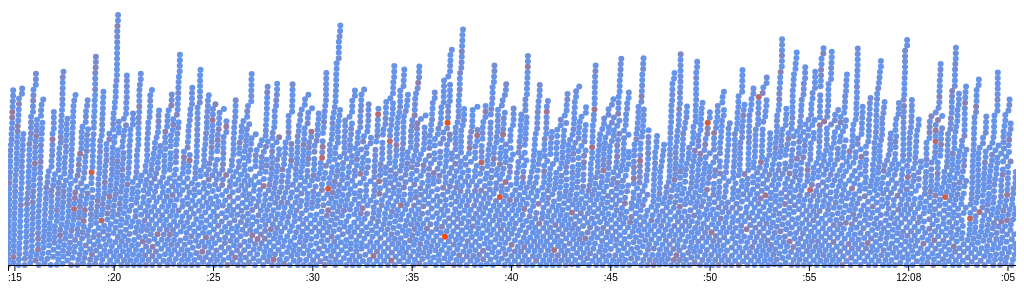
D3 v4 page, settled after 360 driven frames (6 s of simulated time); the page loaded 1 data file(s).


        divID = "#displayDiv"
        //Import data
        var beeGraph = beeswarmTimeline(divID);
        d3.csv("src/graph_data.csv", parseData, function(error, data) {
            if (error) throw error;
            beeGraph.data(data);
        })

        function parseData(d) {
            d.source = d.source;
            d.target = d.target;
            d.value = +d.value;
            d.datetime = new Date(d.datetime);
            return d;
        }
    
// ── js/beeswarmTimeline.js
function beeswarmTimeline(divID) {
    "use strict";
    
    var parentDOM = d3.select(divID),
        width = parseInt(parentDOM.style('width'), 10),
        height = 300,
        border = 10,
        btmMargin = 30,
        radius = 3; //Buffer around edge

    var maxHeight = height - border * 2 - btmMargin; //For specifying space of graph
    
    var svg = parentDOM.append("svg")
        .attr("width", width)
        .attr("height", height)
        .attr("class", 'beeswarm');

    //Generate groups
    var nodeGroup = svg.append('g').attr('class', 'nodes beeswarm');

    var t = d3.transition().duration(1000);
    
    //Precreate variables
    var maxDatetime, minDatetime, xScale, xAxis, timeNow;
    
    //Data related
    var data, swarmData, maxDatetime, minDatetime, yMinMax, scoreMinMax, colorScale;
    
    var timeBar = svg.append("line").attr("stroke-opacity", 0).attr("class", "timeBar beeswarm"),
        timeReadout = svg.append("text").attr("opacity", 0).attr("class", "timeReadout beeswarm"),
        timeFormater = d3.timeFormat("%a %d-%m-%y, %H:%M%:%S");
    
    var graph = function(){return graph()}
    
    graph.data = function(new_data){
        data = new_data;
        updateData();
        updateGraph();
    }
    //Define svg height and width

    function updateData(){
        //Find max and min date
        maxDatetime = data[data.length - 1].datetime //Assume that last entry is max
        minDatetime = data[0].datetime; //First entry is the earliest

        //Create scales
        xScale = d3.scaleTime()
            .domain([minDatetime, maxDatetime])
            .range([0, width]);

        xAxis = svg.append("g")
            .attr("transform", "translate(0, " + (height - btmMargin - border) + ")")
            .call(d3.axisBottom()
                .scale(xScale)
            );

        //Define timeline action (Consider appending rect)
        svg.on("mouseover", function (d) {
            var xCoords = d3.mouse(this)[0];
            timeNow = xScale.invert(xCoords);
            //Make text appear
            timeReadout.attr("opacity", 1)
                .attr("x", xCoords)
                .attr("y", height - border - btmMargin + 20)
                .text(timeFormater(timeNow));
            //Make line appear
            timeBar.attr("stroke-opacity", 1)
                .attr("x1", xCoords)
                .attr("y1", height - border - btmMargin)
                .attr("x2", xCoords)
                .attr("y2", 1);
            //Make axis disappear

        }).on("mouseout", function (d) {
            timeBar.transition()
                .attr("stroke-opacity", 0);
            timeReadout.transition()
                .attr("opacity", 0);
        }).on("click", function (d) {
            var xCoords = d3.mouse(this)[0];
            timeNow = xScale.invert(xCoords);
            console.log(timeNow);
        })

        //Data manipulation
        //Start creating datapoints
        swarmData = d3.beeswarm()
            .data(data)
            .radius(radius)
            .orientation("horizontal")
            .side("positive")
            .distributeOn(function (d) {
                return xScale(d.datetime);
            })
            .arrange();

        yMinMax = findMinMax(swarmData, 'y'),
        scoreMinMax = findMinMax(data, 'value');

        colorScale = d3.scaleLinear().domain(scoreMinMax).range(['cornflowerblue', 'orangered']);
    }

    //Draw points
    var nodes;

    function updateGraph() {
        nodes = nodeGroup.selectAll("circle")
            .data(swarmData);
        nodes.exit().transition().attr('r', 0).remove();
        var nodesEnter = nodes.enter()
            .append("circle")
            .attr("class", "beeswarm")
            .attr("cx", function (d) {
                return d.x
            })
            .attr("cy", function (d) {
                return height - border - btmMargin - manageExtremeAccumulation(d.y, "linear stretch", yMinMax[1], maxHeight)
            })
            .attr("fill", function (d) {
                return colorScale(d.datum.value)
            })
            .call(function (node) {
                node.transition(t).attr("r", radius)
            });
        nodes = nodesEnter.merge(nodes);
    }

    function findMinMax(array, key) {
        var extracted = array.map(function (o) {
            return o[key]
        });
        var min = Math.min.apply(Math, extracted);
        var max = Math.max.apply(Math, extracted);
        return [min, max]
    }

    function manageExtremeAccumulation(freeCoord, strategy, arrangementMax, maxHeight) {
        if (arrangementMax <= maxHeight) {
            return freeCoord;
        } else if (strategy === "none") {
            return freeCoord;
        } else if (strategy === "wrap") {
            return (Math.abs(freeCoord) > maxHeight) ? Math.sign(freeCoord) * maxHeight : freeCoord;
        } else if (strategy === "modulo") {
            return freeCoord % maxHeight;
        } else if (strategy === "linear stretch") {
            return maxHeight * freeCoord / arrangementMax;
        } else if (strategy === "log stretch") {
            //log strecth allows to have litle overlapping near the axis, and huge overlapping at maxHeight, so that areas where there is no extreme accumulation are still sparse

            // return freeCoord - Math.sign(freeCoord)*(arrangementMax-maxHeight)*Math.pow(freeCoord/arrangementMax,2);
            // return Math.sign(freeCoord)*maxHeight*(Math.pow(Math.abs(freeCoord)/arrangementMax,0.5));
            return maxHeight * Math.sign(freeCoord) * Math.log((Math.E - 1) * Math.abs(freeCoord) / arrangementMax + 1);
        }
    }
    
    return graph
}
// ── js/d3-beeswarm.min.js
!function(e,t){"object"==typeof exports&&"undefined"!=typeof module?t(exports):"function"==typeof define&&define.amd?define(["exports"],t):t(e.d3=e.d3||{})}(this,function(e){"use strict";function t(){this._valueAccessor=function(e){return e.value},this._idAccessor=function(e){return e.id},this._min=null,this._max=null,this._closestTo0=null,this.size=0,this._idToNode={}}function n(){function e(){}function n(){T=w.map(function(e,t){return{datum:e,id:t,fixed:E(e),free:-(1/0)}}),v=2*C,p=Math.pow(v,2),_=(new t).valueAccessor(function(e){return e.fixed}).addMany(T),x=(new t).valueAccessor(function(e){return e.fixed}),m=(new t).valueAccessor(function(e){return e.free}),y=A=0,M=0,g=b=z=0}function i(e,t,n){return null===t?null:("prev"===n?e.value-t.value>v:t.value-e.value>v)?null:isFinite(t.datum.free)?t.datum:i(e,t[n],n)}function s(e,t,n,i){null!==t&&(("prev"===n?e.value-t.value>v:t.value-e.value>v)||(i.push(t.datum),s(e,t[n],n,i)))}function r(e){var t=[],n=_.dln(e),r=i(n,n.prev,"prev"),o=i(n,n.next,"next");return null!=r&&(n=x.dln(r),s(n,n,"prev",t)),null!=o&&(n=x.dln(o),s(n,n,"next",t)),y+=t.length,t.length>A&&(A=t.length),t}function o(e){return"symetric"===P||("positive"===P?e.free>=0:e.free<=0)}function u(e,t){return Math.abs(e.free)<Math.abs(t)}function l(e,t){return Math.sqrt(p-Math.pow(t.fixed-e.fixed,2))+1e-6}function a(e,t,n){e.free=t.free-n}function c(e,t,n){e.free=t.free+n}function h(e,t){return g++,Math.pow(t.free-e.free,2)+Math.pow(t.fixed-e.fixed,2)<p}function f(e,t,n,i){return null!==t&&(!("prev"===n?e.free-t.datum.free>v:t.datum.free-e.free>v)&&(!!h(e,t.datum)||f(e,t[n],n,i++)))}function d(e,t){var n=0;return!!f(e,t,"prev",n++)||f(e,t,"next",n++)}var v,p,_,x,m,T,y,A,M,g,b,z,w=[],C=4,N="horizontal",P="symetric",E=function(e){return e.x};return e.data=function(t){return arguments.length?(w=t,e):w},e.radius=function(t){return arguments.length?(C=t,e):C},e.orientation=function(t){return arguments.length?("horizontal"!==t&&"vertical"!==t||(N=t),e):N},e.side=function(t){return arguments.length?("symetric"!==t&&"positive"!==t&&"negative"!==t||(P=t),e):P},e.distributeOn=function(t){return arguments.length?(E=t,e):E},e.arrange=function(){return n(),T.forEach(function(e){var t,n=-(1/0),i=r(e);0===i.length?n=0:(m.empty(),m.addMany(i),e.free=0,d(e,m.closestTo0())?i.forEach(function(i){t=l(i,e),a(e,i,t),o(e)&&u(e,n)&&!d(e,m.dln(i))&&(n=e.free),b+=g,g>z&&(z=g),g=0,M+=1,c(e,i,t),o(e)&&u(e,n)&&!d(e,m.dln(i))&&(n=e.free),b+=g,g>z&&(z=g),g=0,M+=1}):(n=0,b+=g,g>z&&(z=g),g=0,M+=1)),e.free=n,"horizontal"===N?(e.x=e.fixed,e.y=n):(e.x=n,e.y=e.fixed),x.add(e)}),T},e.metrics=function(){return{totalPossibleColliders:y,maxPossibleColliders:A,totalTestedPlacements:M,visitedColliderCount:g,totalVisitedColliders:b,maxVisitedColliders:z}},e}t.prototype.valueAccessor=function(e){return arguments.length?(this._valueAccessor=e,this):this._valueAccessor},t.prototype.idAccessor=function(e){return arguments.length?(this._idAccessor=e,this):this._idAccessor},t.prototype.min=function(){return this._min},t.prototype.max=function(){return this._max},t.prototype.closestTo0=function(){return this._closestTo0},t.prototype.dln=function(e){return this._idToNode[this._idAccessor(e)]},t.prototype.empty=function(){return this._min=null,this._max=null,this._closestTo0=null,this.size=0,this._idToNode={},this},t.prototype.add=function(e){var t={datum:e,value:this._valueAccessor(e),prev:null,next:null};if(0===this.size)this._min=this._max=this._closestTo0=t;else{if(t.value<=this._min.value)t.next=this._min,t.next.prev=t,this._min=t;else if(t.value>=this._max.value)t.prev=this._max,t.prev.next=t,this._max=t;else{for(var n=this._max;n.value>t.value;)n=n.prev;t.prev=n,t.next=n.next,t.next.prev=t,t.prev.next=t}Math.abs(t.value)<Math.abs(this._closestTo0.value)&&(this._closestTo0=t)}return this._idToNode[this._idAccessor(e)]=t,this.size++,this},t.prototype.addMany=function(e){return e.forEach(function(e,t){this.add(e)},this),this},t.prototype.remove=function(e){var t=this.dln(e);if(1===this.size)this._min=this._max=this._closestTo0=null;else{if(t===this._closestTo0)if(null===this._closestTo0.next)this._closestTo0=t.prev;else if(null===this._closestTo0.prev)this._closestTo0=t.prev;else{var n=Math.abs(this._closestTo0.prev.value),i=Math.abs(this._closestTo0.next.value);n<i?this._closestTo0=this._closestTo0.prev:this._closestTo0=this._closestTo0.next}t===this._min?(this._min=this._min.next,this._min.prev=null):t===this._max?(this._max=this._max.prev,this._max.next=null):(t.next.prev=t.prev,t.prev.next=t.next)}return delete this._idToNode[this._idAccessor(e)],t=null,this.size--,this},e.beeswarm=n,Object.defineProperty(e,"__esModule",{value:!0})});


### data: src/graph_data.csv
datetime, source, target, value
2017-08-06 12:07:14.678949, fragrant-recipe, lingering-smoke, 0.8234
2017-08-06 12:07:14.686187, small-sunset, wild-cherry, 0.4377
2017-08-06 12:07:14.686927, long-rain, lingering-smoke, 1.629
2017-08-06 12:07:14.699870, tiny-dawn, fragrant-poetry, 1.191
2017-08-06 12:07:14.707330, rapid-tree, shrill-forest, 0.774
2017-08-06 12:07:14.711322, fragrant-poetry, purple-pine, 1.075
2017-08-06 12:07:14.715472, rough-dew, small-sunset, 0.2572
2017-08-06 12:07:14.719605, ancient-grass, wispy-unit, 2.444
2017-08-06 12:07:14.719989, shrill-firefly, tiny-dawn, 0.5386
2017-08-06 12:07:14.729318, wispy-unit, throbbing-river, 1.933
2017-08-06 12:07:14.731069, rapid-tree, floral-night, 2.009
2017-08-06 12:07:14.739676, floral-night, purple-pine, 0.6929
2017-08-06 12:07:14.739827, floral-night, purple-pine, 1.016
2017-08-06 12:07:14.740108, fragrant-recipe, black-grass, 0.3897
2017-08-06 12:07:14.745227, throbbing-river, bitter-art, 0.6782
2017-08-06 12:07:14.753313, super-frog, ancient-grass, 5.797
2017-08-06 12:07:14.762242, ancient-grass, floral-meadow, 2.032
2017-08-06 12:07:14.784668, shrill-forest, white-breeze, 1.296
2017-08-06 12:07:14.790113, tiny-dawn, restless-paper, 0.9647
2017-08-06 12:07:14.792525, lively-river, shrill-unit, 0.3205
2017-08-06 12:07:14.794559, floral-night, ancient-glade, 2.106
2017-08-06 12:07:14.804014, white-breeze, flat-mouse, 3.141
2017-08-06 12:07:14.825289, wispy-fire, wispy-unit, 0.6678
2017-08-06 12:07:14.857582, young-rain, lively-river, 1.846
2017-08-06 12:07:14.857719, billowing-silence, rough-base, 0.2471
2017-08-06 12:07:14.874724, ancient-glade, gentle-cloud, 1.74
2017-08-06 12:07:14.888928, white-breeze, lingering-smoke, 1.029
2017-08-06 12:07:14.893131, rapid-tree, wispy-fire, 7.952
2017-08-06 12:07:14.898680, soft-feather, blue-rice, 10.38
2017-08-06 12:07:14.913440, lively-fire, tiny-dawn, 0.7113
2017-08-06 12:07:14.920980, wild-cherry, ancient-glade, 1.597
2017-08-06 12:07:14.936395, cold-cloud, jolly-union, 1.579
2017-08-06 12:07:14.939219, rough-base, billowing-silence, 0.2412
2017-08-06 12:07:14.947727, ancient-glade, rapid-tree, 1.201
2017-08-06 12:07:14.954244, broad-band, lively-fire, 10.06
2017-08-06 12:07:14.966281, floral-meadow, bitter-cherry, 1.084
2017-08-06 12:07:14.973285, still-hat, long-rain, 1.151
2017-08-06 12:07:14.973874, floral-night, bitter-art, 0.7179
2017-08-06 12:07:14.986042, wild-cherry, black-moon, 0.5553
2017-08-06 12:07:14.988330, spring-tooth, rapid-tree, 0.755
2017-08-06 12:07:14.995562, round-cloud, long-limit, 0.6053
2017-08-06 12:07:14.998141, cold-cloud, lively-river, 0.1588
2017-08-06 12:07:15.001213, blue-rice, cold-cloud, 1.128
2017-08-06 12:07:15.020396, long-limit, floral-bush, 0.8462
2017-08-06 12:07:15.021941, lively-river, long-limit, 0.1943
2017-08-06 12:07:15.034296, white-breeze, spring-tooth, 0.9666
2017-08-06 12:07:15.035204, fragrant-recipe, lively-frog, 2.318
2017-08-06 12:07:15.037177, wispy-fire, billowing-silence, 0.7396
2017-08-06 12:07:15.052088, young-rain, wild-cherry, 0.6627
2017-08-06 12:07:15.072811, tiny-dawn, blue-rice, 2.848
2017-08-06 12:07:15.091451, black-grass, restless-paper, 1.243
2017-08-06 12:07:15.109555, flat-mouse, young-rain, 0.8656
2017-08-06 12:07:15.111732, broad-band, super-frog, 1.698
2017-08-06 12:07:15.119853, round-cloud, ancient-glade, 0.1734
2017-08-06 12:07:15.129778, bitter-art, round-cloud, 0.5516
2017-08-06 12:07:15.134930, lively-frog, floral-bush, 1.789
2017-08-06 12:07:15.155288, bitter-cherry, lively-frog, 0.154
2017-08-06 12:07:15.163156, lively-frog, gentle-cloud, 6.043
2017-08-06 12:07:15.170101, billowing-silence, young-rain, 7.102
2017-08-06 12:07:15.194141, throbbing-river, gentle-cloud, 0.5626
... 4,940 more rows